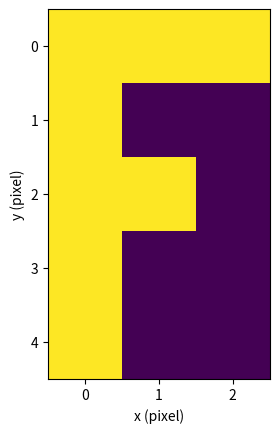
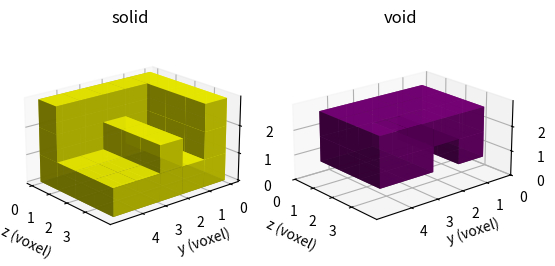

Python code for these plots, in order:
"""This modulde demonstrates creating a pixel slice in the form of capital
letter `F`, and then extruding the slide three times to made a solid volume
voxel representation.

This module assume the virtual virtual environment has been loaded:

Example:

    cd ~/recon3d/
    source .venv/bin/activate
    cd ~/recon3d/docs/userguide/src/voxel_to_mesh/
    python voxel_letter_f.py
"""

# standard library
from pathlib import Path
from typing import Final

# third-party libary
import matplotlib.pyplot as plt
from matplotlib.colors import LightSource
import numpy as np
from PIL import Image

# module library
# none


def save_image(image, stack_name):
    """Saves an image to the file indicated by the fully pathed stack_name."""
    image.save(stack_name)
    print(f"Saved: {stack_name}")


def main():
    """The main program."""

    # user input begin
    output_dir: Final[str] = "~/scratch"
    # user input end

    # constants
    n_slices: Final[int] = 3  # The number of times "F" matrix is repeated
    n_color_bits: Final[int] = 255  # 8-bit color
    file_base: Final[str] = "/letter_f_slice_"
    file_ext: Final[str] = ".tif"
    dpi: Final[int] = 150  # resolution, dots per inch
    letter_f_pixel_path: Final[Path] = (
        Path(output_dir).expanduser().joinpath("letter_F_slice_pixel.png")
    )
    letter_f_voxel_path: Final[Path] = (
        Path(output_dir).expanduser().joinpath("letter_F_voxel.png")
    )
    # el, az, roll = 20, -15, -95
    el, az, roll = -160, -140, 0
    voxel_alpha: Final[float] = 0.9
    ls = LightSource(180, 45)
    invert_z_axis: Final[bool] = True

    # if the output directory does not already exist, create it
    output_path = Path(output_dir).expanduser()
    if not output_path.exists():
        print(f"Could not find existing output directory: {output_path}")
        Path.mkdir(output_path)
        print(f"Created: {output_path}")
        assert output_path.exists()

    letter_f_pixel = np.array(
        [[1, 1, 1], [1, 0, 0], [1, 1, 0], [1, 0, 0], [1, 0, 0]], dtype=np.uint8
    )

    print(f"The slice has the shape: {letter_f_pixel.shape}")
    fig, ax = plt.subplots()
    ax.set_xlabel("x (pixel)")
    ax.set_ylabel("y (pixel)")
    ax.imshow(letter_f_pixel)
    plt.show()
    fig.savefig(letter_f_pixel_path, dpi=dpi, bbox_inches="tight")
    print(f"Saved: {letter_f_pixel_path}")

    image = Image.fromarray(letter_f_pixel * n_color_bits)
    # end_cap = np.ones(letter_f_pixel.shape, dtype=np.uint8) * n_color_bits
    end_cap = np.ones(letter_f_pixel.shape, dtype=np.uint8)

    output_path = str(output_path)  # cast as string

    for i in range(1, n_slices + 1):  # base 1 index instead of 0
        # save images to the working folder
        stack_name = output_path + file_base + str(i) + file_ext
        save_image(image, stack_name)

    image = Image.fromarray(end_cap * n_color_bits)  # overwrite
    # the base 0 index is the for the first z-layer
    stack_name = output_path + file_base + str(0) + file_ext  # overwrite
    save_image(image, stack_name)

    letter_f_voxel = np.array(
        [
            end_cap,
            letter_f_pixel,
            letter_f_pixel,
            letter_f_pixel,
        ]
    )

    solid = letter_f_voxel == 1
    void = letter_f_voxel == 0

    fig2 = plt.figure()
    # ls = LightSource(45, 45)
    ax0 = fig2.add_subplot(121, projection="3d")
    # ax0.voxels(solid, facecolors="yellow", alpha=voxel_alpha)
    ax0.voxels(solid, facecolors="yellow", alpha=voxel_alpha, lightsource=ls)
    ax0.set_aspect("equal")
    ax0.view_init(elev=el, azim=az, roll=roll)
    ax0.set_title("solid")
    ax0.set_xlabel("z (voxel)")  # x and z are permutated
    ax0.set_ylabel("y (voxel)")
    ax0.set_zlabel("x (voxel)")  # x and z are permutated
    if invert_z_axis:
        print("inverting z-axis")
        ax0.invert_zaxis()
    z_ticks = [0, 1, 2, 3]
    y_ticks = [0, 1, 2, 3, 4]
    x_ticks = [0, 1, 2]
    ax0.set_xticks(z_ticks)  # x and z are permutated
    ax0.set_yticks(y_ticks)
    ax0.set_zticks(x_ticks)  # x and z are permutated

    ax1 = fig2.add_subplot(122, projection="3d")
    # ax1.voxels(void, facecolors="purple", alpha=voxel_alpha)
    ax1.voxels(void, facecolors="purple", alpha=voxel_alpha, lightsource=ls)
    ax1.set_aspect("equal")
    ax1.view_init(elev=el, azim=az, roll=roll)
    ax1.set_title("void")
    ax1.set_xlabel("z (voxel)")  # x and z are permutated
    ax1.set_ylabel("y (voxel)")
    ax1.set_zlabel("x (voxel)")  # x and z are permutated
    if invert_z_axis:
        print("inverting z-axis")
        ax1.invert_zaxis()
    ax1.set_xticks(z_ticks)  # x and z are permutated
    ax1.set_yticks(y_ticks)
    ax1.set_zticks(x_ticks)  # x and z are permutated
    plt.show()
    fig2.savefig(letter_f_voxel_path, dpi=dpi)
    print(f"Saved: {letter_f_voxel_path}")


if __name__ == "__main__":
    main()
